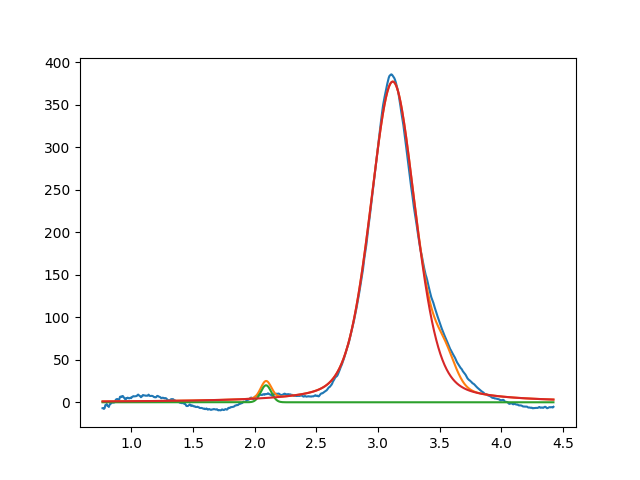

Data behind this chart, as committed beside it:
2.091702404722345143e+00, 2.000000000000000355e+01, 1.000000000000000194e-01, 9.999999999999998890e-01
3.119246669531800631e+00, 3.775200394245737812e+02, 4.322567064894455302e-01, 6.830799868723320678e-01
3.543749385674205943e+00, 2.999999999999999645e+01, 1.999999999999999833e-01, 9.999999999999998890e-01
